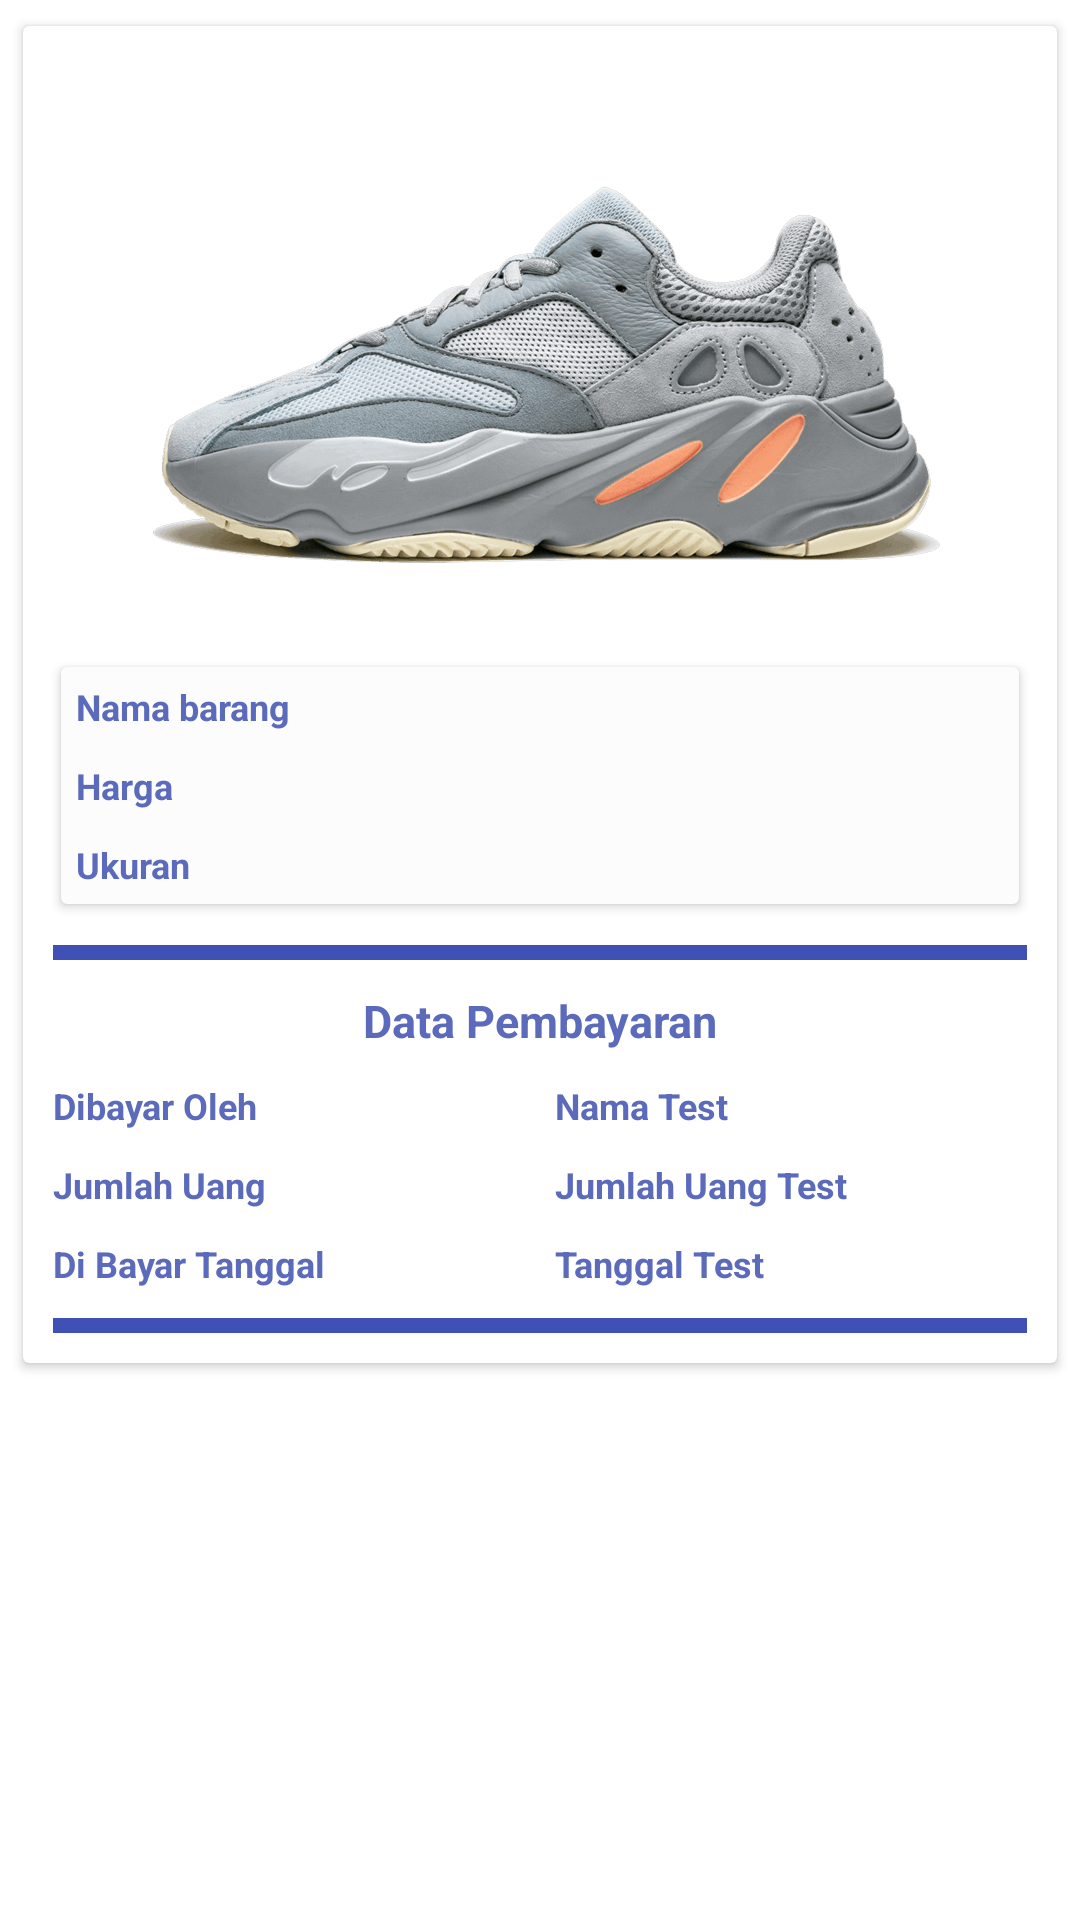

Android layout source for this screen:
<!-- AndroidManifest.xml: application theme Theme.VieroShoesAdmin -->
<!-- res/layout/layout_get_payment.xml -->
<?xml version="1.0" encoding="utf-8"?>
<LinearLayout xmlns:android="http://schemas.android.com/apk/res/android"
    xmlns:app="http://schemas.android.com/apk/res-auto"
    android:orientation="vertical"
    android:layout_width="match_parent"
    android:layout_margin="5dp"
    android:layout_height="match_parent">

    <androidx.cardview.widget.CardView
        android:background="@color/cardview_shadow_start_color"
        android:layout_width="match_parent"
        android:layout_height="wrap_content"
        app:cardElevation="2dp"
        app:cardCornerRadius="2dp"
        app:cardUseCompatPadding="true"
        android:layout_margin="5dp">
        <LinearLayout
            android:layout_margin="5dp"
            android:layout_width="match_parent"
            android:layout_height="wrap_content"
            android:orientation="vertical">
            <ImageView
                android:src="@drawable/sepatu_satu"
                android:layout_width="match_parent"
                android:layout_height="200dp">

            </ImageView>
            <androidx.cardview.widget.CardView
                android:layout_width="match_parent"
                android:layout_height="wrap_content"
                app:cardElevation="2dp"
                app:cardCornerRadius="2dp"
                app:cardUseCompatPadding="true"
                android:layout_margin="5dp">


                <LinearLayout
                    android:background="@color/cardview_shadow_end_color"
                    android:layout_width="match_parent"
                    android:layout_height="wrap_content"
                    android:orientation="vertical">


                    <LinearLayout
                        android:layout_width="match_parent"
                        android:layout_height="match_parent"
                        android:orientation="horizontal">
                        <TextView
                            android:layout_margin="5dp"
                            android:text="Nama barang"
                            android:layout_width="match_parent"
                            android:layout_height="wrap_content"
                            android:textColor="#5B6ABA"
                            android:textStyle="bold"
                            android:textSize="12dp">

                        </TextView>


                    </LinearLayout>

                    <LinearLayout
                        android:layout_width="match_parent"
                        android:layout_height="match_parent"
                        android:orientation="horizontal">
                        <TextView
                            android:layout_margin="5dp"
                            android:text="Harga"
                            android:layout_width="match_parent"
                            android:layout_height="wrap_content"
                            android:textColor="#5B6ABA"
                            android:textStyle="bold"
                            android:textSize="12dp">

                        </TextView>


                    </LinearLayout>
                    <LinearLayout
                        android:layout_width="match_parent"
                        android:layout_height="match_parent"
                        android:orientation="horizontal">
                        <TextView
                            android:layout_margin="5dp"
                            android:text="Ukuran"
                            android:layout_width="match_parent"
                            android:layout_height="wrap_content"
                            android:textColor="#5B6ABA"
                            android:textStyle="bold"
                            android:textSize="12dp">

                        </TextView>


                    </LinearLayout>


                </LinearLayout>


            </androidx.cardview.widget.CardView>
            <TextView
                android:background="#3F51B5"
                android:layout_width="match_parent"
                android:layout_height="5dp"
                android:layout_margin="5dp"

                >

            </TextView>



            <TextView
                android:layout_width="match_parent"
                android:layout_height="wrap_content"
                android:layout_margin="5dp"
                android:text="Data Pembayaran"
                android:textColor="#5B6ABA"
                android:gravity="center"
                android:textSize="15dp"
                android:textStyle="bold">

            </TextView>


            <LinearLayout
                android:layout_width="match_parent"
                android:layout_height="wrap_content"
                android:orientation="horizontal">

                <LinearLayout
                    android:layout_weight="1"
                    android:layout_width="match_parent"
                    android:layout_height="wrap_content"
                    android:orientation="vertical">

                    <TextView
                        android:layout_margin="5dp"
                        android:text="Dibayar Oleh"
                        android:layout_width="match_parent"
                        android:layout_height="wrap_content"
                        android:textColor="#5B6ABA"
                        android:textStyle="bold"
                        android:textSize="12dp">

                    </TextView>
                    <TextView
                        android:layout_margin="5dp"
                        android:text="Jumlah Uang"
                        android:layout_width="match_parent"
                        android:layout_height="wrap_content"
                        android:textColor="#5B6ABA"
                        android:textStyle="bold"
                        android:textSize="12dp">

                    </TextView>

                    <TextView
                        android:layout_margin="5dp"
                        android:text="Di Bayar Tanggal"
                        android:layout_width="match_parent"
                        android:layout_height="wrap_content"
                        android:textColor="#5B6ABA"
                        android:textStyle="bold"
                        android:textSize="12dp">

                    </TextView>


                </LinearLayout>

                <LinearLayout
                    android:layout_weight="1"
                    android:layout_width="match_parent"
                    android:layout_height="wrap_content"
                    android:orientation="vertical">

                    <TextView
                        android:layout_margin="5dp"
                        android:text="Nama Test"
                        android:layout_width="match_parent"
                        android:layout_height="wrap_content"
                        android:textColor="#5B6ABA"
                        android:textStyle="bold"
                        android:textSize="12dp">

                    </TextView>
                    <TextView
                        android:layout_margin="5dp"
                        android:text="Jumlah Uang Test"
                        android:layout_width="match_parent"
                        android:layout_height="wrap_content"
                        android:textColor="#5B6ABA"
                        android:textStyle="bold"
                        android:textSize="12dp">

                    </TextView>

                    <TextView
                        android:layout_margin="5dp"
                        android:text="Tanggal Test"
                        android:layout_width="match_parent"
                        android:layout_height="wrap_content"
                        android:textColor="#5B6ABA"
                        android:textStyle="bold"
                        android:textSize="12dp">

                    </TextView>


                </LinearLayout>


            </LinearLayout>

            <TextView
                android:background="#3F51B5"
                android:layout_width="match_parent"
                android:layout_height="5dp"
                android:layout_margin="5dp"

                >

            </TextView>


        </LinearLayout>
    </androidx.cardview.widget.CardView>



</LinearLayout>
<!-- resources referenced by this layout -->
<resources>
  <!-- drawable sepatu_satu: png bitmap (drawable, 363132 bytes) -->
  <style name="Theme.VieroShoesAdmin" parent="Theme.MaterialComponents.DayNight.NoActionBar">
          
          <item name="colorPrimary">@color/purple_500</item>
          <item name="colorPrimaryVariant">@color/purple_700</item>
          <item name="colorOnPrimary">@color/white</item>
          
          <item name="colorSecondary">@color/teal_200</item>
          <item name="colorSecondaryVariant">@color/teal_700</item>
          <item name="colorOnSecondary">@color/black</item>
          
          <item name="android:statusBarColor" tools:targetApi="l">?attr/colorPrimaryVariant</item>
          
      </style>
  <color name="purple_500">#FFC107</color>
  <color name="purple_700">#FFC107</color>
  <color name="white">#FFFFFFFF</color>
  <color name="teal_200">#FF03DAC5</color>
  <color name="teal_700">#FF018786</color>
  <color name="black">#FF000000</color>
</resources>
